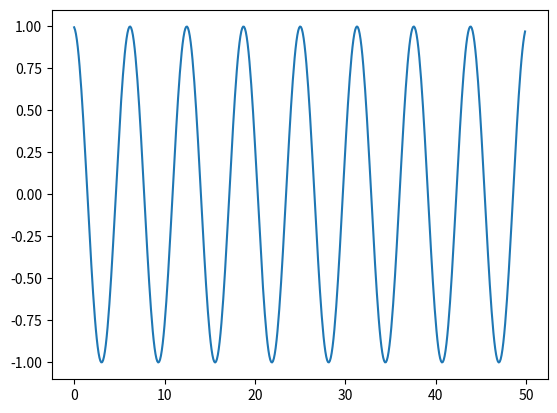

The script that saved this image:
import matplotlib.pyplot as plt

x = 1.0
v = 0.0
t = 0.0
dt = 0.1

x_list = []
t_list = []


def phi(x):
    return -x


while t < 50:
    f = phi(x)
    
    x = x + dt*v + 1/2*f*dt**2
    f_ = phi(x)
    v = v + dt*(f+f_)/2
    
    x_list.append(x)
    t_list.append(t)
    
    t += dt
    

fig, ax = plt.subplots()
ax.plot(t_list, x_list)
plt.show()
